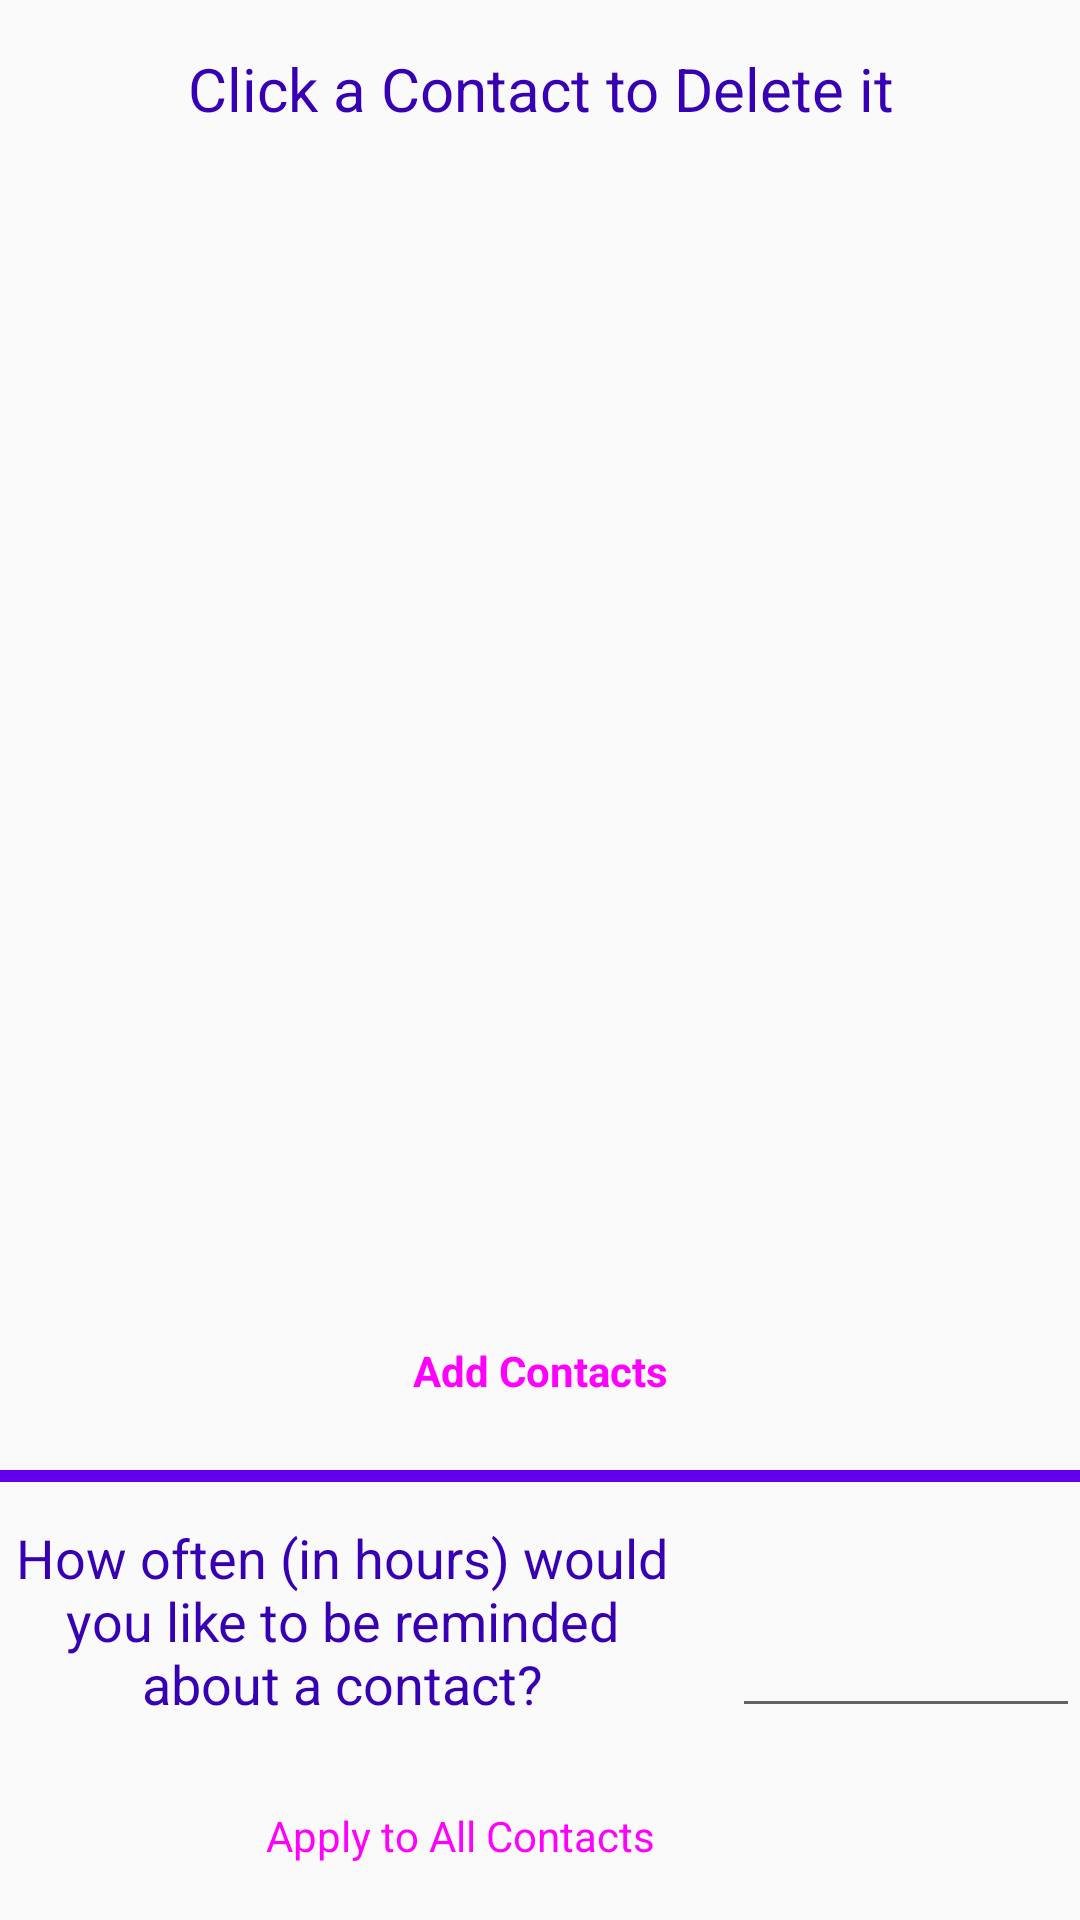

The Android layout XML behind this screen, and the referenced resources:
<!-- AndroidManifest.xml: application theme AppTheme -->
<!-- res/layout/fragment_settings.xml -->
<?xml version="1.0" encoding="utf-8"?>
<android.support.constraint.ConstraintLayout xmlns:android="http://schemas.android.com/apk/res/android"
    xmlns:app="http://schemas.android.com/apk/res-auto"
    xmlns:tools="http://schemas.android.com/tools"
    android:layout_width="match_parent"
    android:layout_height="match_parent"
    android:id="@+id/relativeLayout">


    <Button
        android:id="@+id/con_1"
        style="@style/Widget.MaterialComponents.Button"
        android:layout_width="224dp"
        android:layout_height="wrap_content"
        android:layout_marginEnd="78dp"
        android:layout_marginStart="82dp"
        android:layout_marginTop="19dp"
        android:textSize="14sp"
        app:layout_constraintEnd_toEndOf="parent"
        app:layout_constraintStart_toStartOf="parent"
        app:layout_constraintTop_toBottomOf="@+id/contactToDeleteText" />

    <Button
        android:id="@+id/con_2"
        style="@style/Widget.MaterialComponents.Button"
        android:layout_width="224dp"
        android:layout_height="wrap_content"
        android:layout_marginEnd="80dp"
        android:layout_marginStart="80dp"
        android:layout_marginTop="14dp"
        android:textSize="14sp"
        app:layout_constraintEnd_toEndOf="parent"
        app:layout_constraintStart_toStartOf="parent"
        app:layout_constraintTop_toBottomOf="@+id/con_1" />

    <Button
        android:id="@+id/con_3"
        style="@style/Widget.MaterialComponents.Button"
        android:layout_width="224dp"
        android:layout_height="wrap_content"
        android:layout_marginEnd="80dp"
        android:layout_marginStart="80dp"
        android:layout_marginTop="8dp"
        android:textSize="14sp"
        app:layout_constraintEnd_toEndOf="parent"
        app:layout_constraintStart_toStartOf="parent"
        app:layout_constraintTop_toBottomOf="@+id/con_2" />

    <Button
        android:id="@+id/con_4"
        style="@style/Widget.MaterialComponents.Button"
        android:layout_width="224dp"
        android:layout_height="wrap_content"
        android:layout_marginEnd="80dp"
        android:layout_marginStart="80dp"
        android:layout_marginTop="8dp"
        android:textSize="14sp"
        app:layout_constraintEnd_toEndOf="parent"
        app:layout_constraintStart_toStartOf="parent"
        app:layout_constraintTop_toBottomOf="@+id/con_3" />

    <Button
        android:id="@+id/con_5"
        style="@style/Widget.MaterialComponents.Button"
        android:layout_width="224dp"
        android:layout_height="wrap_content"
        android:layout_marginStart="80dp"
        android:layout_marginTop="13dp"
        android:layout_marginEnd="80dp"
        android:textSize="14sp"
        app:layout_constraintEnd_toEndOf="parent"
        app:layout_constraintStart_toStartOf="parent"
        app:layout_constraintTop_toBottomOf="@+id/con_4" />

    

    <Button
        android:id="@+id/addContact"
        style="@style/Widget.MaterialComponents.Button"
        android:layout_width="224dp"
        android:layout_height="wrap_content"
        android:layout_marginBottom="9dp"
        android:layout_marginEnd="80dp"
        android:layout_marginStart="80dp"
        android:text="Add Contacts"
        android:textSize="14sp"
        android:textStyle="bold"
        app:layout_constraintBottom_toTopOf="@+id/view"


        app:layout_constraintEnd_toEndOf="parent"
        app:layout_constraintStart_toStartOf="parent" />

    <TextView
        android:id="@+id/contactToDeleteText"
        android:layout_width="361dp"
        android:layout_height="38dp"
        android:layout_marginEnd="11dp"
        android:layout_marginStart="12dp"
        android:layout_marginTop="16dp"
        android:text="Click a Contact to Delete it"
        android:textAlignment="center"
        android:textColor="@color/colorPrimaryDark"
        android:textSize="20sp"
        app:layout_constraintEnd_toEndOf="parent"
        app:layout_constraintStart_toStartOf="parent"
        app:layout_constraintTop_toTopOf="parent"
        tools:textAlignment="center" />

    <TextView
        android:id="@+id/messageText"
        android:layout_width="228dp"
        android:layout_height="69dp"
        android:layout_marginBottom="12dp"
        android:layout_marginEnd="8dp"
        android:layout_marginStart="16dp"
        android:text="How often (in hours) would you like to be reminded about a contact?"
        android:textAlignment="center"
        android:textColor="@color/colorPrimaryDark"
        android:textSize="18sp"
        app:layout_constraintBottom_toTopOf="@+id/selectContact"
        app:layout_constraintEnd_toStartOf="@+id/inputBox"
        app:layout_constraintStart_toStartOf="parent" />

    <EditText
        android:id="@+id/inputBox"
        android:layout_width="116dp"
        android:layout_height="68dp"
        android:layout_marginBottom="12dp"
        android:layout_marginEnd="16dp"
        android:layout_marginStart="8dp"
        android:ems="10"
        android:inputType="number"
        android:textAlignment="center"
        android:textColor="@color/colorPrimaryDark"
        app:layout_constraintBottom_toTopOf="@+id/selectContact"
        app:layout_constraintEnd_toEndOf="parent"
        app:layout_constraintStart_toEndOf="@+id/messageText" />

    


    <Button
        android:id="@+id/selectContact"
        style="@style/Widget.MaterialComponents.Button"
        android:layout_width="193dp"
        android:layout_height="wrap_content"
        android:layout_marginBottom="4dp"
        android:layout_marginEnd="110dp"
        android:layout_marginStart="107dp"
        android:text="Apply to All Contacts"
        android:textSize="14sp"
        app:layout_constraintBottom_toBottomOf="parent"
        app:layout_constraintEnd_toEndOf="parent"
        app:layout_constraintHorizontal_bias="1.0"
        app:layout_constraintStart_toStartOf="parent" />

    <View
        android:id="@+id/view"
        android:layout_width="wrap_content"
        android:layout_height="4dp"
        android:layout_marginBottom="13dp"
        android:background="@color/colorPrimary"
        app:layout_constraintBottom_toTopOf="@+id/messageText"
        app:layout_constraintEnd_toEndOf="parent"
        app:layout_constraintHorizontal_bias="0.0"
        app:layout_constraintStart_toStartOf="parent" />


</android.support.constraint.ConstraintLayout>
<!-- resources referenced by this layout -->
<resources>
  <style name="AppTheme" parent="Theme.AppCompat.Light.DarkActionBar">
          
          
          <item name="android:colorPrimaryDark">#0e0e0e</item>
          
      </style>
  <!-- not gathered from this repository: default colours our renderer supplied (Android Studio template values) -->
  <color name="colorPrimary">#FF6200EE</color>
  <color name="colorPrimaryDark">#FF3700B3</color>
</resources>
